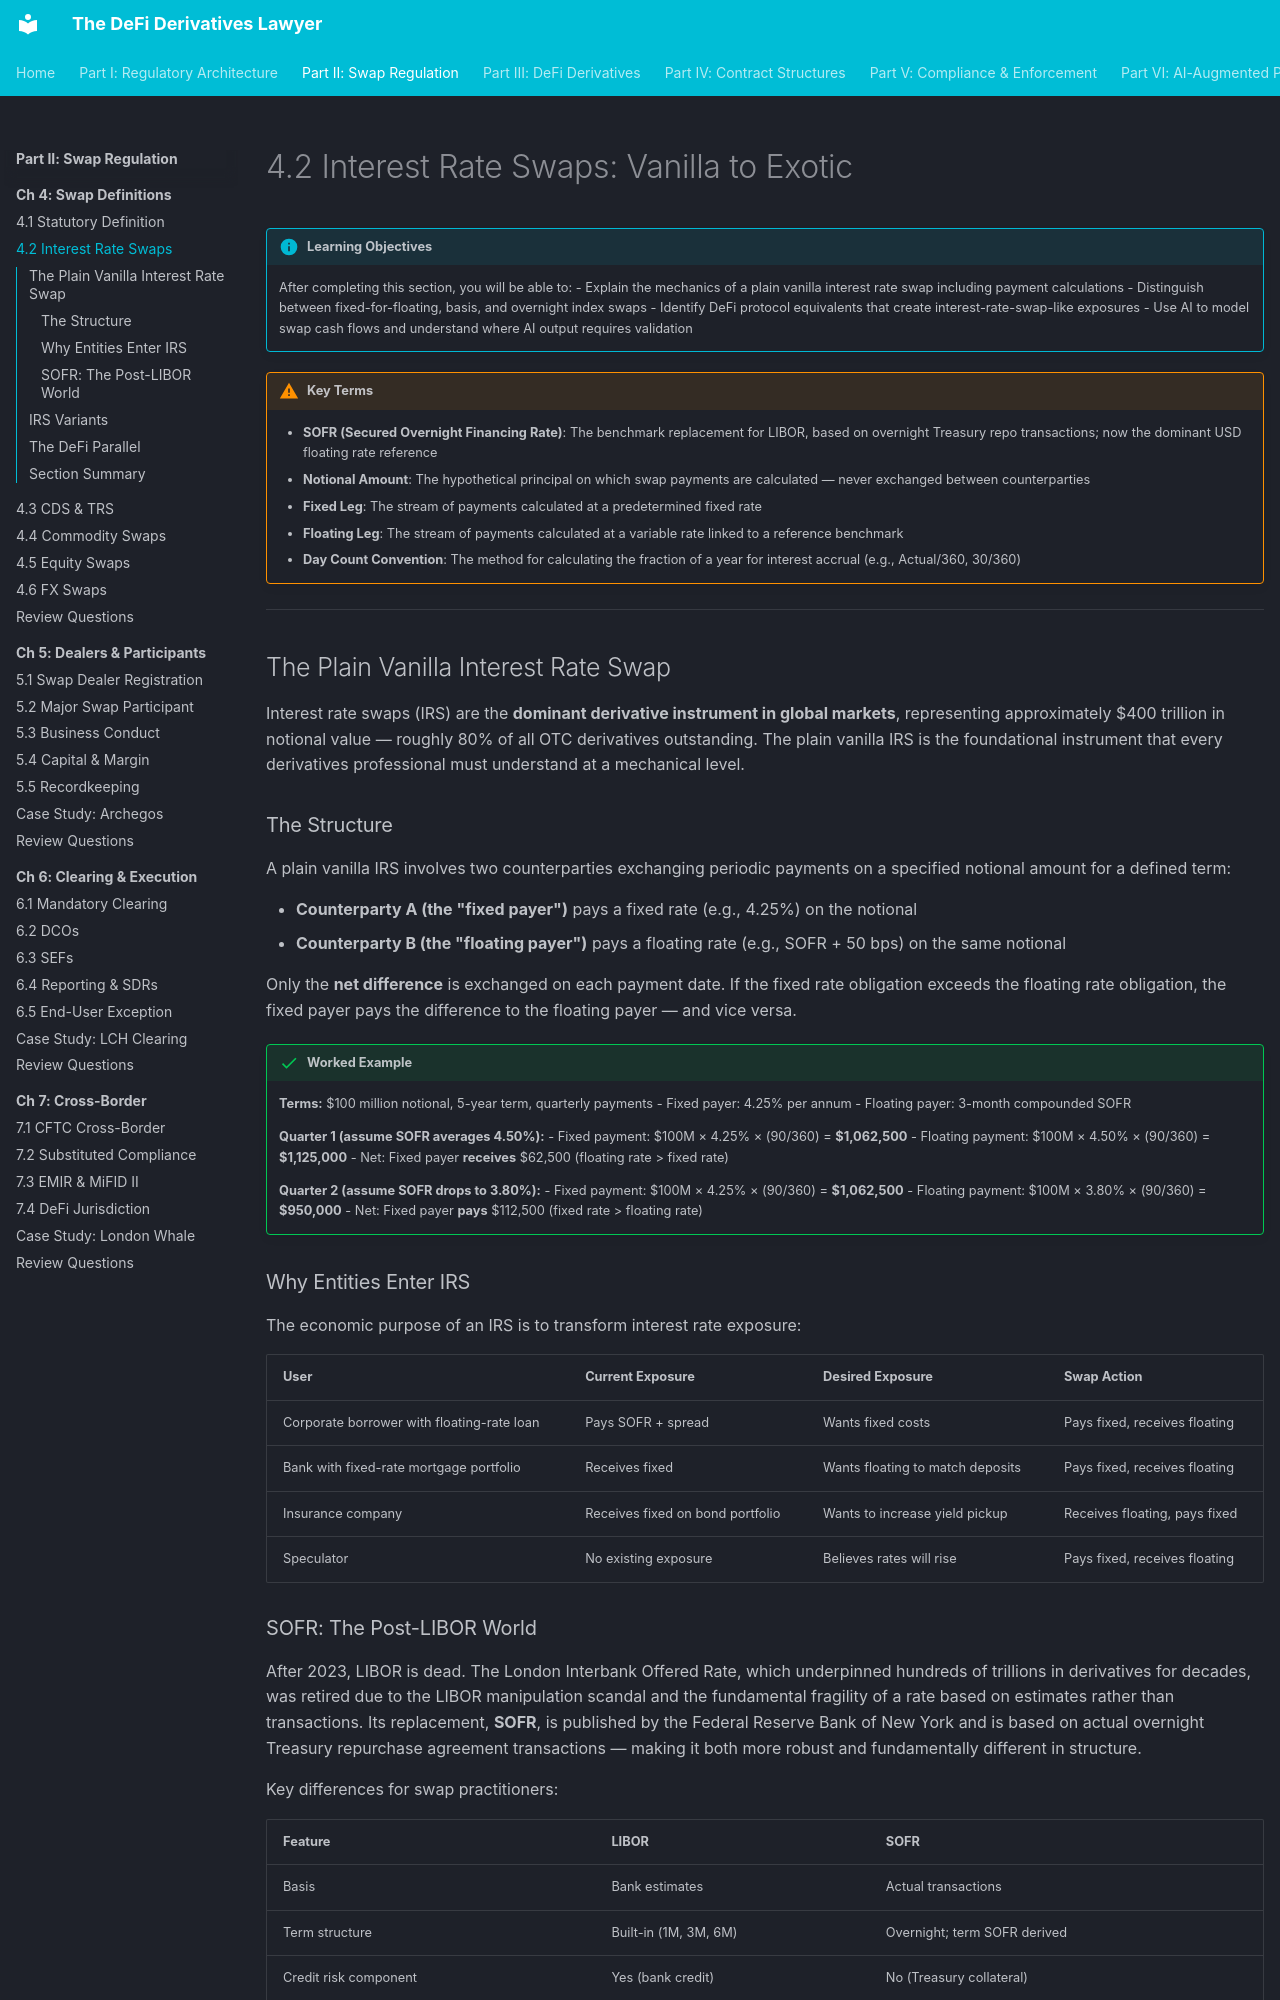

repository: Esoterics611/defi-derivatives-law · page: part-2-swap-regulation/chapter-4-swap-definitions/4.2-interest-rate-swaps/index.html · generator: mkdocs

# 4.2 Interest Rate Swaps: Vanilla to Exotic

!!! info "Learning Objectives"
    After completing this section, you will be able to:
    - Explain the mechanics of a plain vanilla interest rate swap including payment calculations
    - Distinguish between fixed-for-floating, basis, and overnight index swaps
    - Identify DeFi protocol equivalents that create interest-rate-swap-like exposures
    - Use AI to model swap cash flows and understand where AI output requires validation


!!! warning "Key Terms"
    - **SOFR (Secured Overnight Financing Rate)**: The benchmark replacement for LIBOR, based on overnight Treasury repo transactions; now the dominant USD floating rate reference
    - **Notional Amount**: The hypothetical principal on which swap payments are calculated — never exchanged between counterparties
    - **Fixed Leg**: The stream of payments calculated at a predetermined fixed rate
    - **Floating Leg**: The stream of payments calculated at a variable rate linked to a reference benchmark
    - **Day Count Convention**: The method for calculating the fraction of a year for interest accrual (e.g., Actual/360, 30/360)


---

## The Plain Vanilla Interest Rate Swap

Interest rate swaps (IRS) are the **dominant derivative instrument in global markets**, representing approximately $400 trillion in notional value — roughly 80% of all OTC derivatives outstanding. The plain vanilla IRS is the foundational instrument that every derivatives professional must understand at a mechanical level.

### The Structure

A plain vanilla IRS involves two counterparties exchanging periodic payments on a specified notional amount for a defined term:

- **Counterparty A (the "fixed payer")** pays a fixed rate (e.g., 4.25%) on the notional
- **Counterparty B (the "floating payer")** pays a floating rate (e.g., SOFR + 50 bps) on the same notional

Only the **net difference** is exchanged on each payment date. If the fixed rate obligation exceeds the floating rate obligation, the fixed payer pays the difference to the floating payer — and vice versa.

!!! success "Worked Example"
    **Terms:** $100 million notional, 5-year term, quarterly payments
    - Fixed payer: 4.25% per annum
    - Floating payer: 3-month compounded SOFR

    **Quarter 1 (assume SOFR averages 4.50%):**
    - Fixed payment: $100M × 4.25% × (90/360) = **$1,062,500**
    - Floating payment: $100M × 4.50% × (90/360) = **$1,125,000**
    - Net: Fixed payer **receives** $62,500 (floating rate > fixed rate)

    **Quarter 2 (assume SOFR drops to 3.80%):**
    - Fixed payment: $100M × 4.25% × (90/360) = **$1,062,500**
    - Floating payment: $100M × 3.80% × (90/360) = **$950,000**
    - Net: Fixed payer **pays** $112,500 (fixed rate > floating rate)


### Why Entities Enter IRS

The economic purpose of an IRS is to transform interest rate exposure:

| User | Current Exposure | Desired Exposure | Swap Action |
|------|-----------------|-----------------|-------------|
| Corporate borrower with floating-rate loan | Pays SOFR + spread | Wants fixed costs | Pays fixed, receives floating |
| Bank with fixed-rate mortgage portfolio | Receives fixed | Wants floating to match deposits | Pays fixed, receives floating |
| Insurance company | Receives fixed on bond portfolio | Wants to increase yield pickup | Receives floating, pays fixed |
| Speculator | No existing exposure | Believes rates will rise | Pays fixed, receives floating |

### SOFR: The Post-LIBOR World

After 2023, LIBOR is dead. The London Interbank Offered Rate, which underpinned hundreds of trillions in derivatives for decades, was retired due to the LIBOR manipulation scandal and the fundamental fragility of a rate based on estimates rather than transactions. Its replacement, **SOFR**, is published by the Federal Reserve Bank of New York and is based on actual overnight Treasury repurchase agreement transactions — making it both more robust and fundamentally different in structure.

Key differences for swap practitioners:

| Feature | LIBOR | SOFR |
|---------|-------|------|
| Basis | Bank estimates | Actual transactions |
| Term structure | Built-in (1M, 3M, 6M) | Overnight; term SOFR derived |
| Credit risk component | Yes (bank credit) | No (Treasury collateral) |
| Lookback/lockout needed | No | Yes (rate not known in advance) |
